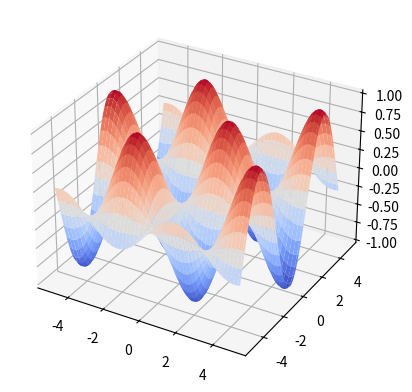

This figure's Python source:
import numpy as np
import matplotlib.pyplot as plt
from matplotlib.animation import FuncAnimation

def update(frame, Z, plot):
    Z[:] = np.sin(X * np.cos(frame / 10)) * np.cos(Y * np.sin(frame / 10))
    Z[:] = np.sin(X * np.cos(frame / 10)) * np.cos(Y * np.sin(frame / 10))
    plot[0].remove()
    plot[0] = ax.plot_surface(X, Y, Z, cmap='coolwarm')

fig = plt.figure()
ax = fig.add_subplot(111, projection='3d')
X = np.linspace(-5, 5, 100)
Y = np.linspace(-5, 5, 100)
X, Y = np.meshgrid(X, Y)
Z = np.sin(X) * np.cos(Y)
plot = [ax.plot_surface(X, Y, Z, cmap='coolwarm')]
ani = FuncAnimation(fig, update, frames=np.arange(0, 100), fargs=(Z, plot))

plt.show()
